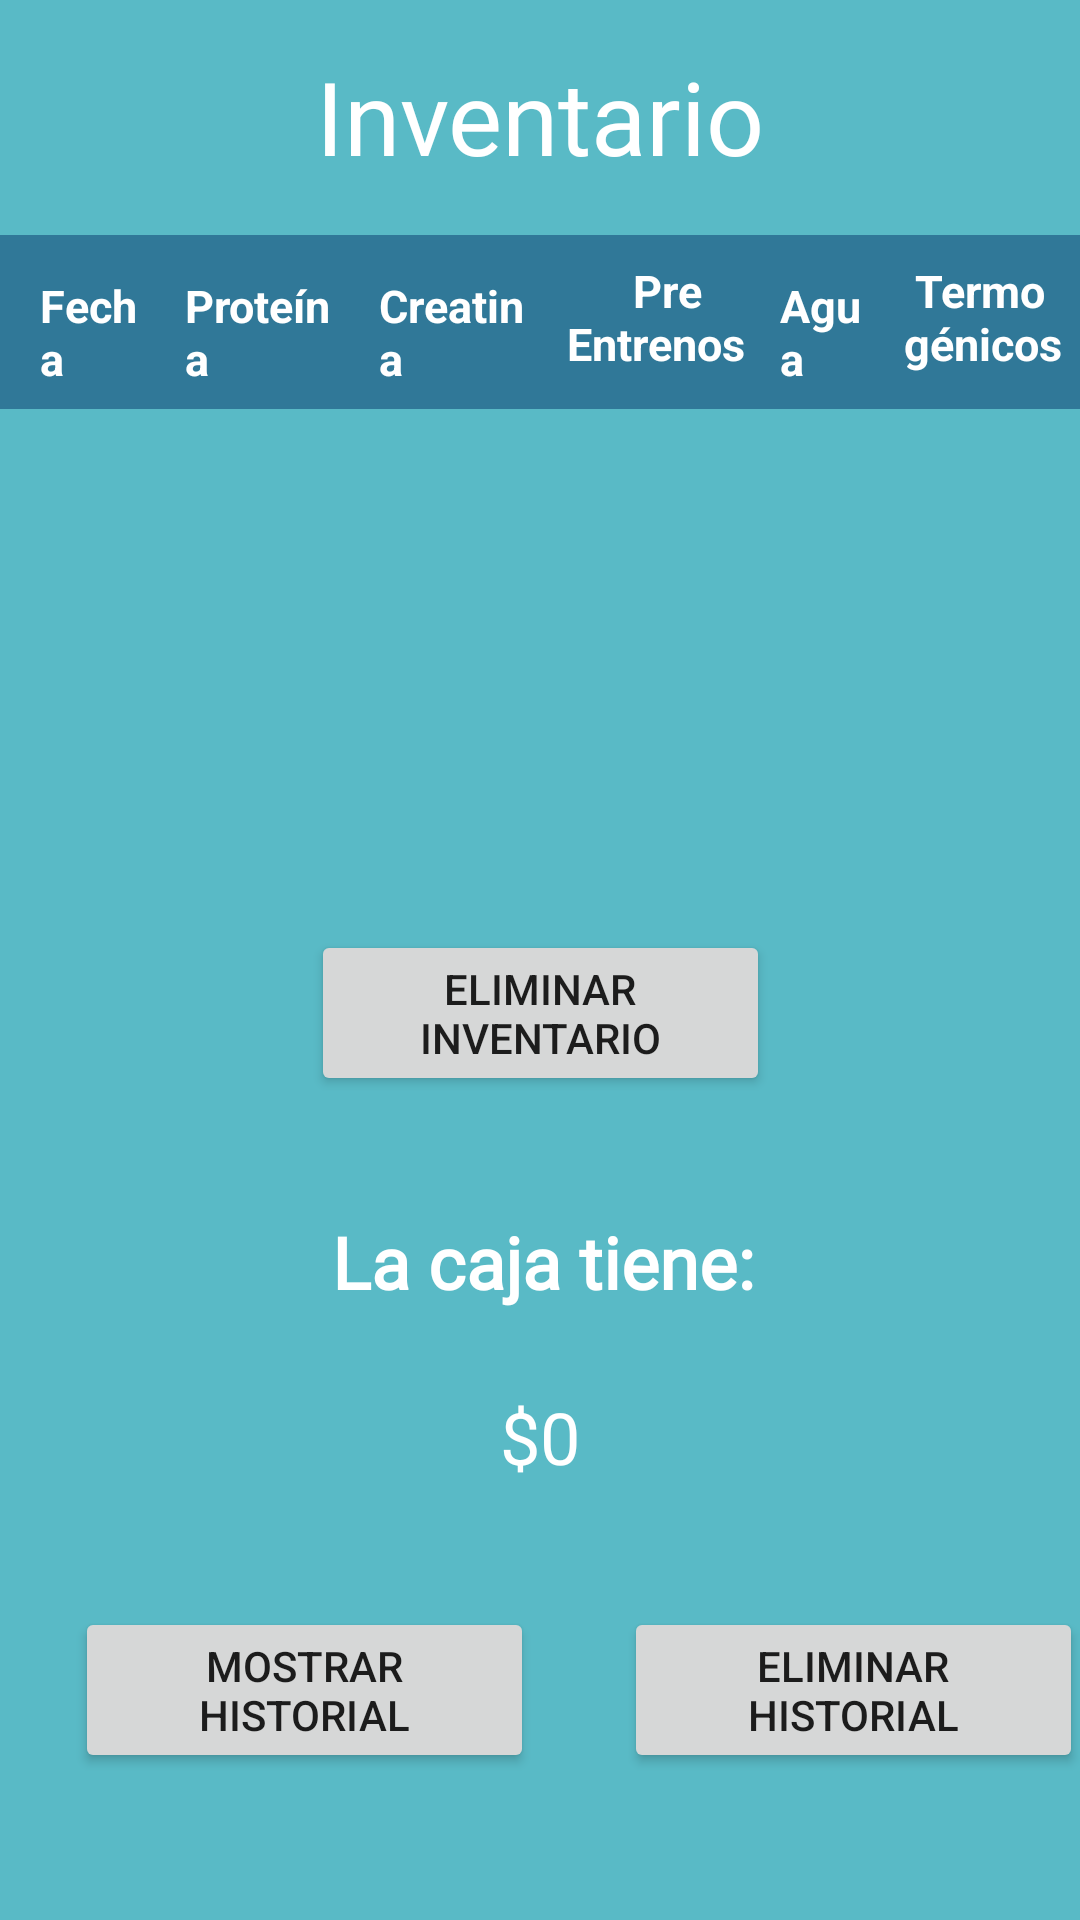

Layout XML and referenced resources for this Android screen:
<!-- AndroidManifest.xml: application theme Theme.FitnessCenter -->
<!-- res/layout/fragment_gallery.xml -->
<?xml version="1.0" encoding="utf-8"?>
<FrameLayout xmlns:android="http://schemas.android.com/apk/res/android"
    android:layout_width="match_parent"
    android:layout_height="match_parent"
    xmlns:app="http://schemas.android.com/apk/res-auto"
    xmlns:tools="http://schemas.android.com/tools"
    android:id="@+id/contenido">

    <androidx.constraintlayout.widget.ConstraintLayout
        android:layout_width="match_parent"
        android:layout_height="match_parent"
        android:background="#59BAC6"
        tools:context=".ui.gallery.GalleryFragment">


        <TextView
            android:id="@+id/textView3"
            android:layout_width="wrap_content"
            android:layout_height="wrap_content"
            android:layout_marginBottom="17dp"
            android:fontFamily="@font/amaranth_bold"
            android:gravity="center"
            android:text="Inventario"
            android:textColor="#FFFFFF"
            android:textSize="34sp"
            app:layout_constraintBottom_toTopOf="@+id/linearLayout"
            app:layout_constraintEnd_toEndOf="parent"
            app:layout_constraintStart_toStartOf="parent"
            app:layout_constraintTop_toBottomOf="@+id/content" />

        <LinearLayout
            android:id="@+id/linearLayout"
            android:layout_width="0dp"
            android:layout_height="wrap_content"
            android:layout_marginBottom="1dp"
            android:background="#307898"
            android:orientation="horizontal"
            app:layout_constraintBottom_toTopOf="@+id/scrollView2"
            app:layout_constraintEnd_toEndOf="parent"
            app:layout_constraintStart_toStartOf="parent"
            app:layout_constraintTop_toBottomOf="@+id/textView3">

            <TextView
                android:id="@+id/textView21"
                android:layout_width="wrap_content"
                android:layout_height="wrap_content"
                android:layout_marginStart="35px"
                android:layout_marginTop="35px"
                android:layout_marginEnd="5px"
                android:layout_marginRight="12px"
                android:layout_marginBottom="15px"
                android:layout_weight="1"
                android:padding="5px"
                android:text="Fecha"
                android:textColor="#FFFFFF"
                android:textSize="15sp"
                android:textStyle="bold" />

            <TextView
                android:id="@+id/textView25"
                android:layout_width="wrap_content"
                android:layout_height="wrap_content"
                android:layout_marginStart="20px"
                android:layout_marginTop="35px"
                android:layout_marginEnd="5px"
                android:layout_marginRight="12px"
                android:layout_marginBottom="15px"
                android:layout_weight="1"
                android:padding="5px"
                android:text="Proteína"
                android:textColor="#FFFFFF"
                android:textSize="15sp"
                android:textStyle="bold" />

            <TextView
                android:id="@+id/textView26"
                android:layout_width="wrap_content"
                android:layout_height="wrap_content"
                android:layout_marginStart="20px"
                android:layout_marginTop="35px"
                android:layout_marginRight="12px"
                android:layout_weight="1"
                android:padding="5px"
                android:text="Creatina"
                android:textColor="#FFFFFF"
                android:textSize="15sp"
                android:textStyle="bold" />

            <TextView
                android:id="@+id/textView27"
                android:layout_width="68dp"
                android:layout_height="wrap_content"
                android:layout_marginStart="20px"
                android:layout_marginTop="20px"
                android:layout_marginRight="12px"
                android:layout_weight="1"
                android:padding="5px"
                android:text="      Pre       Entrenos"
                android:textColor="#FFFFFF"
                android:textSize="15sp"
                android:textStyle="bold" />

            <TextView
                android:id="@+id/textView28"
                android:layout_width="wrap_content"
                android:layout_height="wrap_content"
                android:layout_marginStart="20px"
                android:layout_marginTop="35px"
                android:layout_marginRight="12px"
                android:layout_weight="1"
                android:padding="5px"
                android:text="Agua"
                android:textColor="#FFFFFF"
                android:textSize="15sp"
                android:textStyle="bold" />

            <TextView
                android:id="@+id/textView29"
                android:layout_width="57dp"
                android:layout_height="wrap_content"
                android:layout_marginStart="20px"
                android:layout_marginTop="20px"
                android:layout_marginEnd="10px"
                android:padding="5px"
                android:text=" Termogénicos"
                android:textColor="#FFFFFF"
                android:textSize="15sp"
                android:textStyle="bold" />
        </LinearLayout>

        <ScrollView
            android:id="@+id/scrollView2"
            android:layout_width="0dp"
            android:layout_height="0dp"
            android:layout_marginBottom="32dp"
            app:layout_constraintBottom_toTopOf="@+id/btnActualizar"
            app:layout_constraintEnd_toEndOf="parent"
            app:layout_constraintStart_toStartOf="parent"
            app:layout_constraintTop_toBottomOf="@+id/linearLayout">

            <TableLayout
                android:id="@+id/TablaInventario"
                android:layout_width="match_parent"
                android:layout_height="372dp"
                android:background="#59BAC6"
                android:isScrollContainer="true">

                <TableRow
                    android:layout_width="match_parent"
                    android:layout_height="match_parent" />

                <TableRow
                    android:layout_width="match_parent"
                    android:layout_height="match_parent" />
            </TableLayout>
        </ScrollView>

        <Button
            android:id="@+id/btnActualizar"
            android:layout_width="153dp"
            android:layout_height="wrap_content"
            android:layout_marginBottom="39dp"
            android:text="Eliminar inventario"
            app:layout_constraintBottom_toTopOf="@+id/textView13"
            app:layout_constraintEnd_toEndOf="parent"
            app:layout_constraintStart_toStartOf="parent"
            app:layout_constraintTop_toBottomOf="@+id/scrollView2" />

        <TextView
            android:id="@+id/textView13"
            android:layout_width="wrap_content"
            android:layout_height="wrap_content"
            android:layout_marginStart="7dp"
            android:layout_marginBottom="84dp"
            android:fontFamily="@font/alike_angular"
            android:text="La caja tiene:"
            android:textColor="#FFFFFF"
            android:textSize="24sp"
            android:textStyle="bold"
            app:layout_constraintBottom_toTopOf="@+id/linearLayout2"
            app:layout_constraintStart_toStartOf="@+id/btnActualizar"
            app:layout_constraintTop_toBottomOf="@+id/btnActualizar" />

        <TextView
            android:id="@+id/txtCapital"
            android:layout_width="wrap_content"
            android:layout_height="wrap_content"
            android:text="$0"
            android:textColor="#FFFFFF"
            android:textSize="24sp"
            app:layout_constraintBottom_toTopOf="@+id/linearLayout2"
            app:layout_constraintEnd_toEndOf="parent"
            app:layout_constraintStart_toStartOf="parent"
            app:layout_constraintTop_toBottomOf="@+id/textView13" />

        <LinearLayout
            android:id="@+id/linearLayout2"
            android:layout_width="wrap_content"
            android:layout_height="wrap_content"
            android:layout_marginStart="13dp"
            android:layout_marginBottom="34dp"
            android:gravity="center"
            android:orientation="horizontal"
            app:layout_constraintBottom_toBottomOf="parent"
            app:layout_constraintStart_toStartOf="parent"
            app:layout_constraintTop_toBottomOf="@+id/textView13">


            <Button
                android:id="@+id/btnMostrar"
                android:layout_width="153dp"
                android:layout_height="wrap_content"
                android:layout_margin="15dp"
                android:text="Mostrar historial" />

            <Button
                android:id="@+id/btnEliminar"
                android:layout_width="153dp"
                android:layout_height="wrap_content"
                android:layout_margin="15dp"
                android:text="Eliminar historial" />
        </LinearLayout>

        <FrameLayout
            android:id="@+id/content"
            android:layout_width="0dp"
            android:layout_height="wrap_content"
            android:layout_marginBottom="16dp"
            android:background="#FFF"
            app:layout_constraintBottom_toTopOf="@+id/textView3"
            app:layout_constraintEnd_toEndOf="parent"
            app:layout_constraintStart_toStartOf="parent"
            app:layout_constraintTop_toTopOf="parent"></FrameLayout>

    </androidx.constraintlayout.widget.ConstraintLayout>
</FrameLayout>
<!-- resources referenced by this layout -->
<resources>
  <style name="Theme.FitnessCenter" parent="Theme.MaterialComponents.DayNight.DarkActionBar">
          
          <item name="colorPrimary">#17C5B1</item>
          <item name="colorPrimaryVariant">#17C5B1</item>
          <item name="colorOnPrimary">@color/white</item>
          
          <item name="colorSecondary">@color/teal_200</item>
          <item name="colorSecondaryVariant">@color/teal_700</item>
          <item name="colorOnSecondary">#1e69bb</item>
          
          <item name="android:statusBarColor" tools:targetApi="l">?attr/colorPrimaryVariant</item>
          
          <item name="colorControlNormal">#fff</item>
          <item name="colorControlActivated">@color/teal_200</item>
      </style>
  <!-- not gathered from this repository: default colours our renderer supplied (Android Studio template values) -->
  <color name="teal_200">#FF03DAC5</color>
  <color name="teal_700">#FF018786</color>
  <color name="white">#FFFFFFFF</color>
</resources>
